Dataset: datasets (GitHub, AgTechG9/PLANT). Classes: cassava brown streak disease, cassava mosaic disease, cassava healthy, pepper anthracnose, pepper bacterial spot.

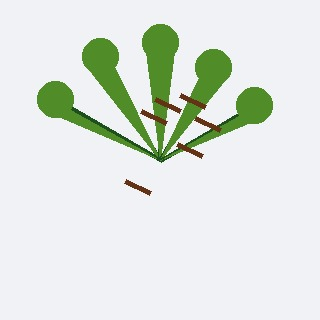
Label: cassava brown streak disease

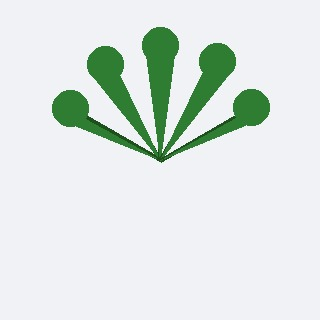
Label: cassava healthy

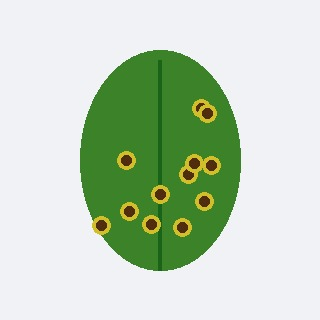
Label: pepper bacterial spot

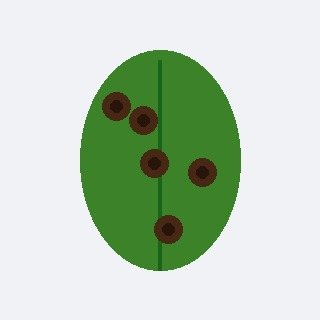
Label: pepper anthracnose

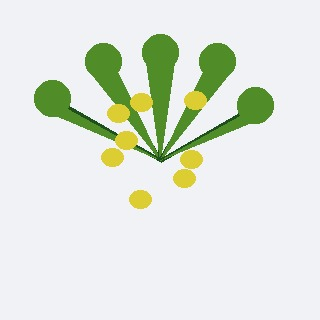
Label: cassava mosaic disease

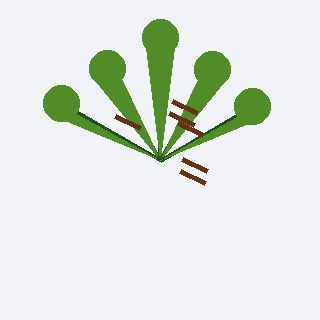
Label: cassava brown streak disease
